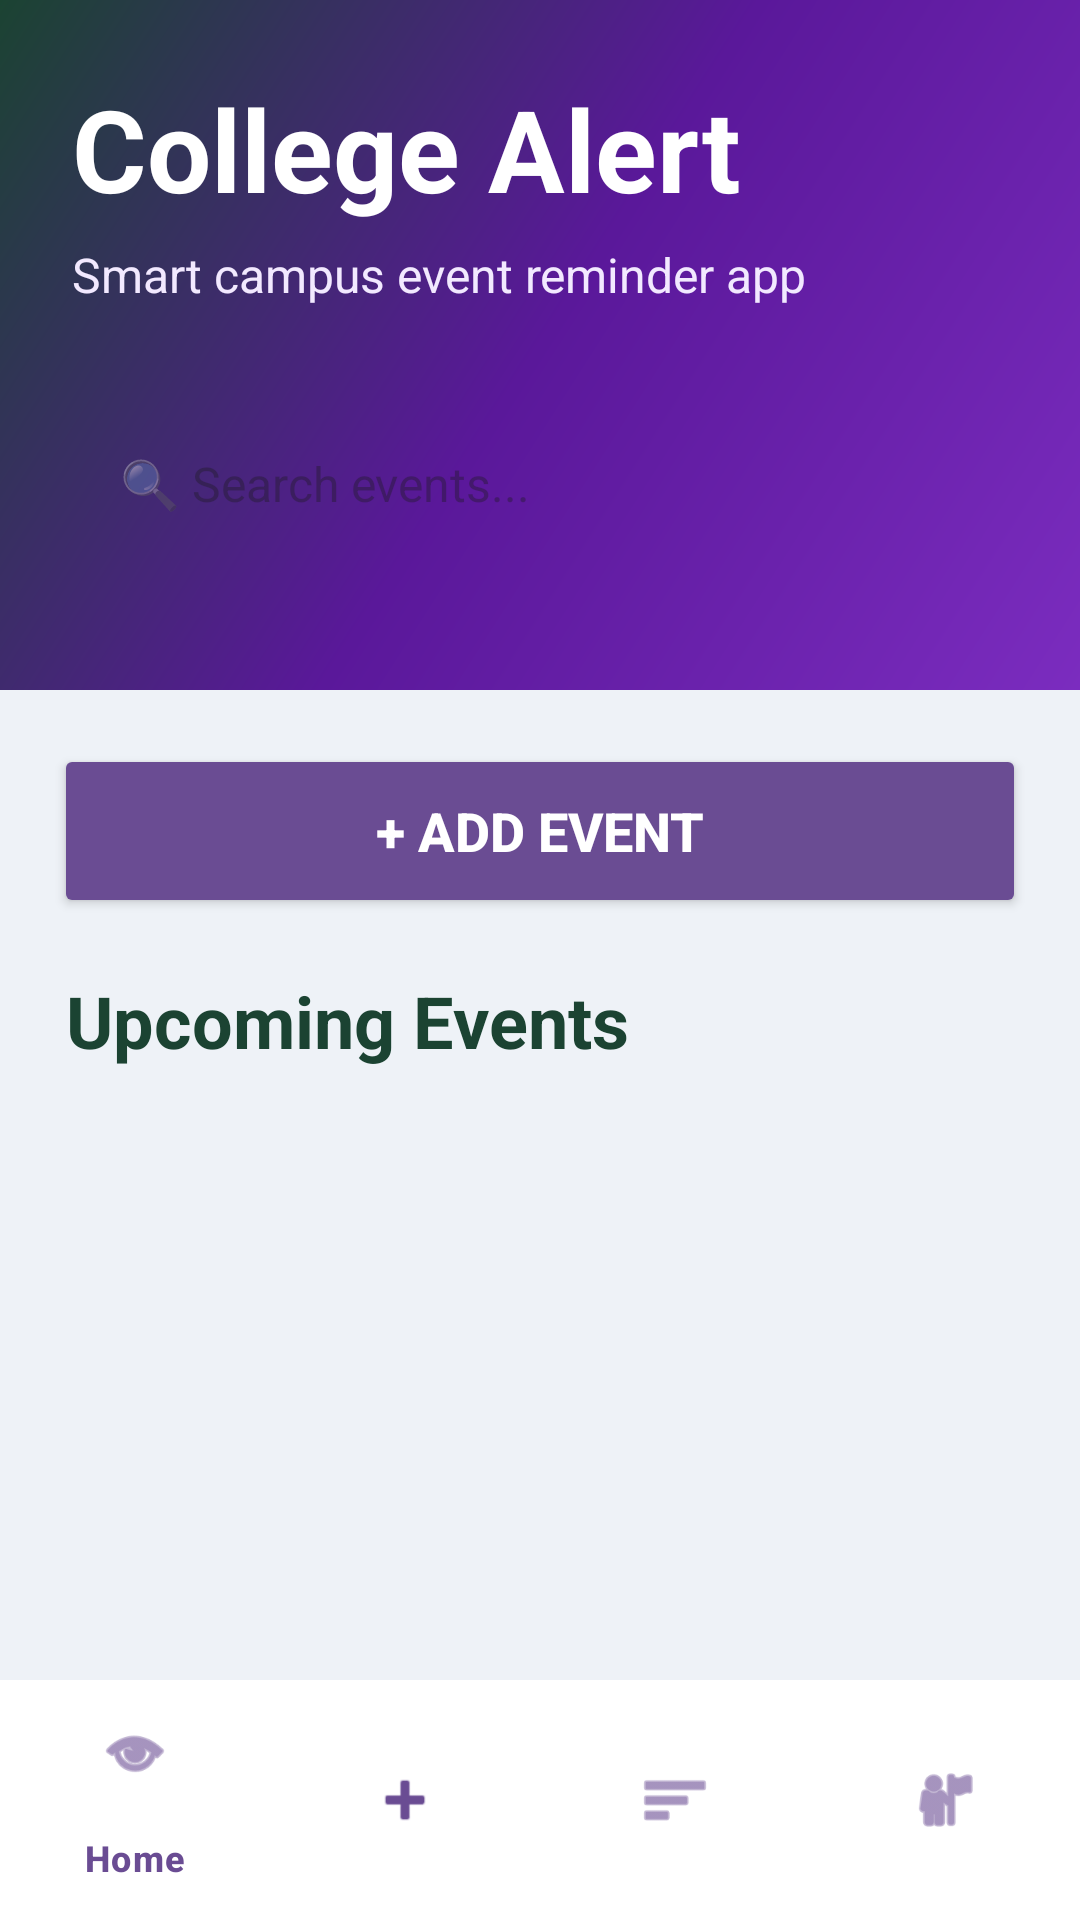

Produce the Android XML layout that renders to this screen, including the resource entries it uses.
<!-- AndroidManifest.xml: application theme Theme.CollegeAlert -->
<!-- res/layout/activity_main.xml -->
<?xml version="1.0" encoding="utf-8"?>
<LinearLayout xmlns:android="http://schemas.android.com/apk/res/android"
    xmlns:app="http://schemas.android.com/apk/res-auto"
    android:layout_width="match_parent"
    android:layout_height="match_parent"
    android:orientation="vertical"
    android:background="@drawable/bg_screen">

    <LinearLayout
        android:layout_width="match_parent"
        android:layout_height="230dp"
        android:orientation="vertical"
        android:padding="24dp"
        android:background="@drawable/bg_header_gradient">

        <TextView
            android:layout_width="wrap_content"
            android:layout_height="wrap_content"
            android:text="College Alert"
            android:textColor="#FFFFFF"
            android:textSize="38sp"
            android:textStyle="bold" />

        <TextView
            android:layout_width="wrap_content"
            android:layout_height="wrap_content"
            android:text="Smart campus event reminder app"
            android:textColor="#F2E9FF"
            android:textSize="16sp"
            android:layout_marginTop="6dp" />

        <EditText
            android:id="@+id/searchBox"
            android:layout_width="match_parent"
            android:layout_height="58dp"
            android:layout_marginTop="30dp"
            android:background="@drawable/bg_search_box"
            android:hint="🔍 Search events..."
            android:padding="16dp"
            android:textSize="16sp" />

    </LinearLayout>

    <Button
        android:id="@+id/addEventBtn"
        android:layout_width="match_parent"
        android:layout_height="58dp"
        android:layout_margin="18dp"
        android:text="+ Add Event"
        android:textStyle="bold"
        android:textSize="18sp"
        android:textColor="#FFFFFF"
        android:backgroundTint="#6A4C93" />

    <TextView
        android:layout_width="wrap_content"
        android:layout_height="wrap_content"
        android:text="Upcoming Events"
        android:textSize="24sp"
        android:textStyle="bold"
        android:textColor="#1B4332"
        android:layout_marginStart="22dp"
        android:layout_marginBottom="6dp" />

    <androidx.recyclerview.widget.RecyclerView
        android:id="@+id/recyclerView"
        android:layout_width="match_parent"
        android:layout_height="0dp"
        android:layout_weight="1"
        android:padding="8dp" />

    <com.google.android.material.bottomnavigation.BottomNavigationView
        android:id="@+id/bottomNav"
        android:layout_width="match_parent"
        android:layout_height="wrap_content"
        android:background="#FFFFFF"
        app:itemIconTint="#6A4C93"
        app:itemTextColor="#6A4C93"
        app:menu="@menu/bottom_menu" />

</LinearLayout>
<!-- resources referenced by this layout -->
<resources>
  <!-- drawable bg_header_gradient (drawable) -->
  <?xml version="1.0" encoding="utf-8"?>
  <shape xmlns:android="http://schemas.android.com/apk/res/android">
  
      <gradient
          android:startColor="#7B2CBF"
          android:centerColor="#5A189A"
          android:endColor="#1B4332"
          android:angle="135" />
  
  </shape>
  <!-- drawable bg_screen (drawable) -->
  <?xml version="1.0" encoding="utf-8"?>
  <shape xmlns:android="http://schemas.android.com/apk/res/android">
  
      <solid android:color="#EEF2F7" />
  
  </shape>
  <style name="Theme.CollegeAlert" parent="Theme.Material3.DayNight.NoActionBar">
  
          <item name="colorPrimary">#6A4C93</item>
          <item name="colorSecondary">#1B4332</item>
  
          <item name="android:statusBarColor">#6A4C93</item>
  
      </style>
</resources>
